Run: headless pygame with SDL's dummy video driver; simulated clock (each Clock.tick advances the game by its frame time, no real sleeping); random seed 0; keys injected as events and as key.get_pressed() state; mouse plan: one left click at the window centre at the start of phase 2, then a move to the lower-right quarter at the start of phase 3.
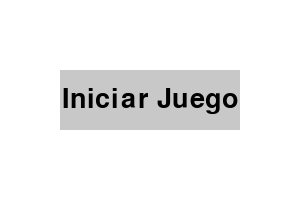
Frame 1 of 4 · flips 1–60 · no input
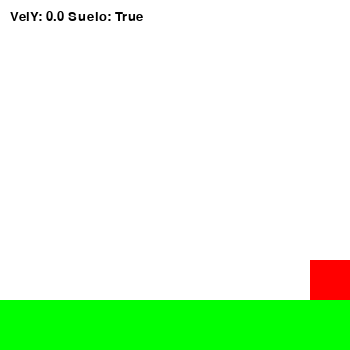
Frame 2 of 4 · flips 61–180 · clicked the window centre · tapped SPACE, RETURN · held RIGHT (→), D
Frame 3 of 4 · flips 181–300 · moved the mouse to the lower-right quarter · held DOWN (↓), S · screen unchanged from frame 2, image omitted
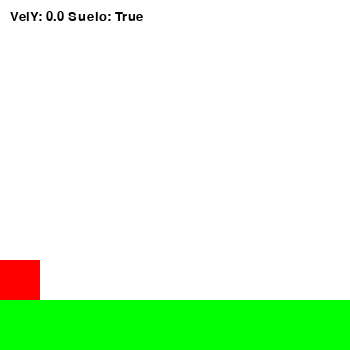
Frame 4 of 4 · flips 301–420 · held LEFT (←), A, UP (↑), W

The pygame program that drew these frames:

import pygame
import sys
import os

# --- Centramos la ventana ---
os.environ["SDL_VIDEO_CENTERED"] = "1"

# Inicializar Pygame
pygame.init()

# Tamaños de pantalla
MENU_WIDTH = 300
MENU_HEIGHT = 200
GAME_WIDTH = 350
GAME_HEIGHT = 350  # Aumentamos la altura para tener espacio para el piso

# Colores
WHITE = (255, 255, 255)
BLACK = (0, 0, 0)
GRAY = (200, 200, 200)
DARK_GRAY = (150, 150, 150)
RED = (255, 0, 0)
GREEN = (0, 255, 0)

# Configuración inicial (pantalla pequeña - menú)
screen = pygame.display.set_mode((MENU_WIDTH, MENU_HEIGHT))
pygame.display.set_caption("Menú principal")

# Fuente
font = pygame.font.SysFont(None, 40)

# Botón iniciar
button_width = 180
button_height = 60
button_x = MENU_WIDTH // 2 - button_width // 2
button_y = MENU_HEIGHT // 2 - button_height // 2
button_rect = pygame.Rect(button_x, button_y, button_width, button_height)

# Clock
clock = pygame.time.Clock()

# Variables del juego
game_started = False
sprite_size = 40
sprite = pygame.Surface((sprite_size, sprite_size))
sprite.fill(RED)  # Cambiamos a rojo para mejor visibilidad
sprite_x = 0
sprite_y = 0
speed = 4

# Variables de física
gravity = 0.5
jump_strength = -10
vertical_velocity = 0
is_jumping = False
is_on_ground = False

# Piso
floor_height = 50
floor_y = GAME_HEIGHT - floor_height

# Bucle principal
running = True
while running:
    for event in pygame.event.get():
        if event.type == pygame.QUIT:
            running = False

        # Detectar click en el botón
        if not game_started and event.type == pygame.MOUSEBUTTONDOWN:
            if button_rect.collidepoint(event.pos):
                # Cambiar a juego (pantalla más grande)
                os.environ["SDL_VIDEO_CENTERED"] = "1"  # centrar de nuevo
                screen = pygame.display.set_mode((GAME_WIDTH, GAME_HEIGHT))
                pygame.display.set_caption("Juego iniciado")
                game_started = True
                sprite_x = GAME_WIDTH // 2 - sprite_size // 2
                sprite_y = floor_y - sprite_size  # Colocar sobre el piso

        # Detectar salto (barra espaciadora)
        if game_started and event.type == pygame.KEYDOWN:
            if event.key == pygame.K_SPACE and is_on_ground:
                vertical_velocity = jump_strength
                is_jumping = True
                is_on_ground = False

    # ----------- MENÚ -----------
    if not game_started:
        screen.fill(WHITE)

        # Cambiar color si el mouse está encima
        mouse_pos = pygame.mouse.get_pos()
        if button_rect.collidepoint(mouse_pos):
            pygame.draw.rect(screen, DARK_GRAY, button_rect)
        else:
            pygame.draw.rect(screen, GRAY, button_rect)

        text = font.render("Iniciar Juego", True, BLACK)
        text_rect = text.get_rect(center=button_rect.center)
        screen.blit(text, text_rect)

    # ----------- JUEGO -----------
    else:
        # Movimiento horizontal
        keys = pygame.key.get_pressed()
        if keys[pygame.K_a]:
            sprite_x -= speed
        if keys[pygame.K_d]:
            sprite_x += speed

        # Aplicar gravedad
        vertical_velocity += gravity
        sprite_y += vertical_velocity

        # Detectar colisión con el piso
        if sprite_y >= floor_y - sprite_size:
            sprite_y = floor_y - sprite_size
            vertical_velocity = 0
            is_on_ground = True
            is_jumping = False
        else:
            is_on_ground = False

        # Limitar movimiento horizontal dentro de la pantalla
        if sprite_x < 0:
            sprite_x = 0
        elif sprite_x > GAME_WIDTH - sprite_size:
            sprite_x = GAME_WIDTH - sprite_size

        # Dibujar todo
        screen.fill(WHITE)
        
        # Dibujar piso
        pygame.draw.rect(screen, GREEN, (0, floor_y, GAME_WIDTH, floor_height))
        
        # Dibujar sprite
        screen.blit(sprite, (sprite_x, sprite_y))
        
        # Mostrar información (opcional)
        info_text= f"VelY: {vertical_velocity:.1f} Suelo: {is_on_ground}"
        info_surface = pygame.font.SysFont(None, 20).render(info_text, True, BLACK)
        screen.blit(info_surface, (10, 10))

    pygame.display.flip()
    clock.tick(60)

pygame.quit()
sys.exit
